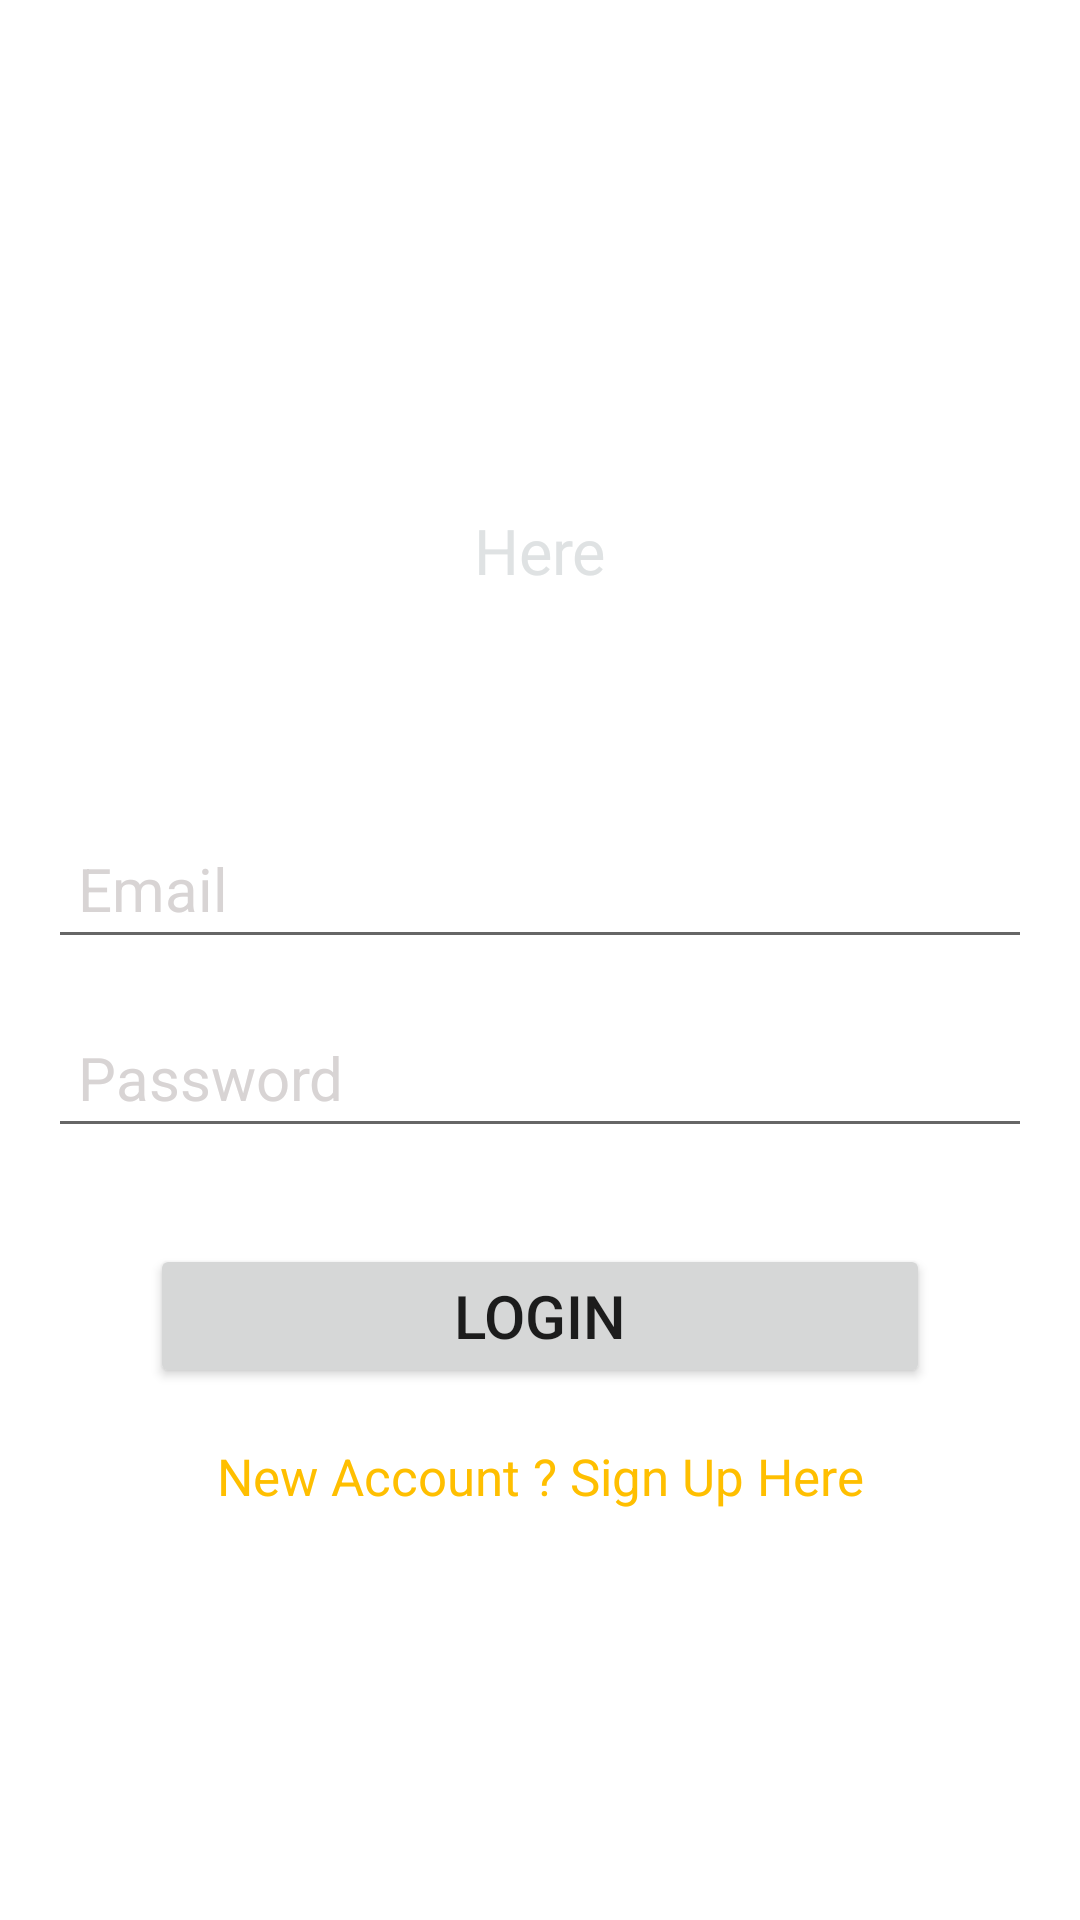

This screen was rendered from an Android layout file. Write that file and the resources it references.
<!-- AndroidManifest.xml: application theme Theme.PFA -->
<!-- res/layout/activity_login.xml -->
<?xml version="1.0" encoding="utf-8"?>
<androidx.constraintlayout.widget.ConstraintLayout xmlns:android="http://schemas.android.com/apk/res/android"
    xmlns:app="http://schemas.android.com/apk/res-auto"
    xmlns:tools="http://schemas.android.com/tools"
    android:layout_width="match_parent"
    android:layout_height="match_parent"
    android:background="@drawable/background"
    tools:context=".Login">

    <TextView
        android:id="@+id/textview"
        android:layout_width="wrap_content"
        android:layout_height="wrap_content"
        android:text="Sign In"
        android:textColor="#FFF"
        android:textSize="35sp"
        app:layout_constraintBottom_toBottomOf="parent"
        app:layout_constraintEnd_toEndOf="parent"
        app:layout_constraintStart_toStartOf="parent"
        app:layout_constraintTop_toTopOf="parent"
        app:layout_constraintVertical_bias="0.19"
        />

    <TextView
        android:id="@+id/textView2"
        android:layout_width="wrap_content"
        android:layout_height="wrap_content"
        android:text="Here"
        android:layout_marginTop="10dp"
        android:textColor="#DFE2E3"
        android:textSize="21sp"
        app:layout_constraintEnd_toEndOf="parent"
        app:layout_constraintStart_toStartOf="parent"
        app:layout_constraintTop_toBottomOf="@id/textview"
        />

    <EditText
        android:id="@+id/email"
        android:layout_width="0dp"
        android:layout_height="wrap_content"
        android:layout_marginStart="16dp"
        android:layout_marginEnd="16dp"
        android:ems="10"
        android:hint="Email"
        android:inputType="textEmailAddress"
        android:padding="10dp"
        android:textColor="#FFF"
        android:textColorHint="#D8D4D4"
        android:textSize="20sp"
        app:layout_constraintBottom_toBottomOf="parent"
        app:layout_constraintEnd_toEndOf="parent"
        app:layout_constraintStart_toStartOf="parent"
        app:layout_constraintTop_toBottomOf="@+id/textView2"
        app:layout_constraintVertical_bias="0.19"
        />

    <EditText
        android:id="@+id/password"
        android:layout_width="0dp"
        android:layout_height="wrap_content"
        android:layout_marginStart="16dp"
        android:layout_marginEnd="16dp"
        android:layout_marginTop="16dp"
        android:ems="10"
        android:hint="Password"
        android:inputType="textEmailAddress"
        android:padding="10dp"
        android:textColor="#FFF"
        android:textColorHint="#D8D4D4"
        android:textSize="20sp"
        app:layout_constraintEnd_toEndOf="parent"
        app:layout_constraintStart_toStartOf="parent"
        app:layout_constraintTop_toBottomOf="@+id/email"
        />

    <Button
        android:id="@+id/btnLogin"
        android:layout_width="match_parent"
        android:layout_height="wrap_content"
        android:layout_marginStart="50dp"
        android:layout_marginTop="32dp"
        android:layout_marginEnd="50dp"
        android:text="LogIn"
        android:textSize="20sp"
        android:padding="10dp"
        app:layout_constraintEnd_toEndOf="parent"
        app:layout_constraintStart_toStartOf="parent"
        app:layout_constraintTop_toBottomOf="@id/password"
        />

    <TextView
        android:id="@+id/createText"
        android:layout_width="wrap_content"
        android:layout_height="wrap_content"
        android:layout_marginTop="18dp"
        android:text="New Account ? Sign Up Here"
        android:textSize="17dp"
        android:textColor="#FFBF00"
        app:layout_constraintEnd_toEndOf="parent"
        app:layout_constraintStart_toStartOf="parent"
        app:layout_constraintTop_toBottomOf="@id/btnLogin"
        />

    <ProgressBar
        android:id="@+id/progressBar"
        android:layout_width="wrap_content"
        android:layout_height="wrap_content"
        style="?android:attr/progressBarStyle"
        android:visibility="invisible"
        app:layout_constraintBottom_toBottomOf="parent"
        app:layout_constraintEnd_toEndOf="parent"
        app:layout_constraintStart_toStartOf="parent"
        app:layout_constraintTop_toBottomOf="@id/createText"
        app:layout_constraintVertical_bias="0.39"
        />

</androidx.constraintlayout.widget.ConstraintLayout>
<!-- resources referenced by this layout -->
<resources>
  <style name="Theme.PFA" parent="Theme.MaterialComponents.DayNight.NoActionBar">
          
          <item name="colorPrimary">@color/purple_500</item>
          <item name="colorPrimaryVariant">@color/purple_700</item>
          <item name="colorOnPrimary">@color/white</item>
          
          <item name="colorSecondary">@color/teal_200</item>
          <item name="colorSecondaryVariant">@color/teal_700</item>
          <item name="colorOnSecondary">@color/black</item>
          
          <item name="android:statusBarColor">?attr/colorPrimaryVariant</item>
          
      </style>
  <!-- not gathered from this repository: default colours our renderer supplied (Android Studio template values) -->
  <color name="purple_500">#FF6200EE</color>
  <color name="purple_700">#FF3700B3</color>
  <color name="teal_200">#FF03DAC5</color>
  <color name="teal_700">#FF018786</color>
  <color name="black">#FF000000</color>
  <color name="white">#FFFFFFFF</color>
</resources>
